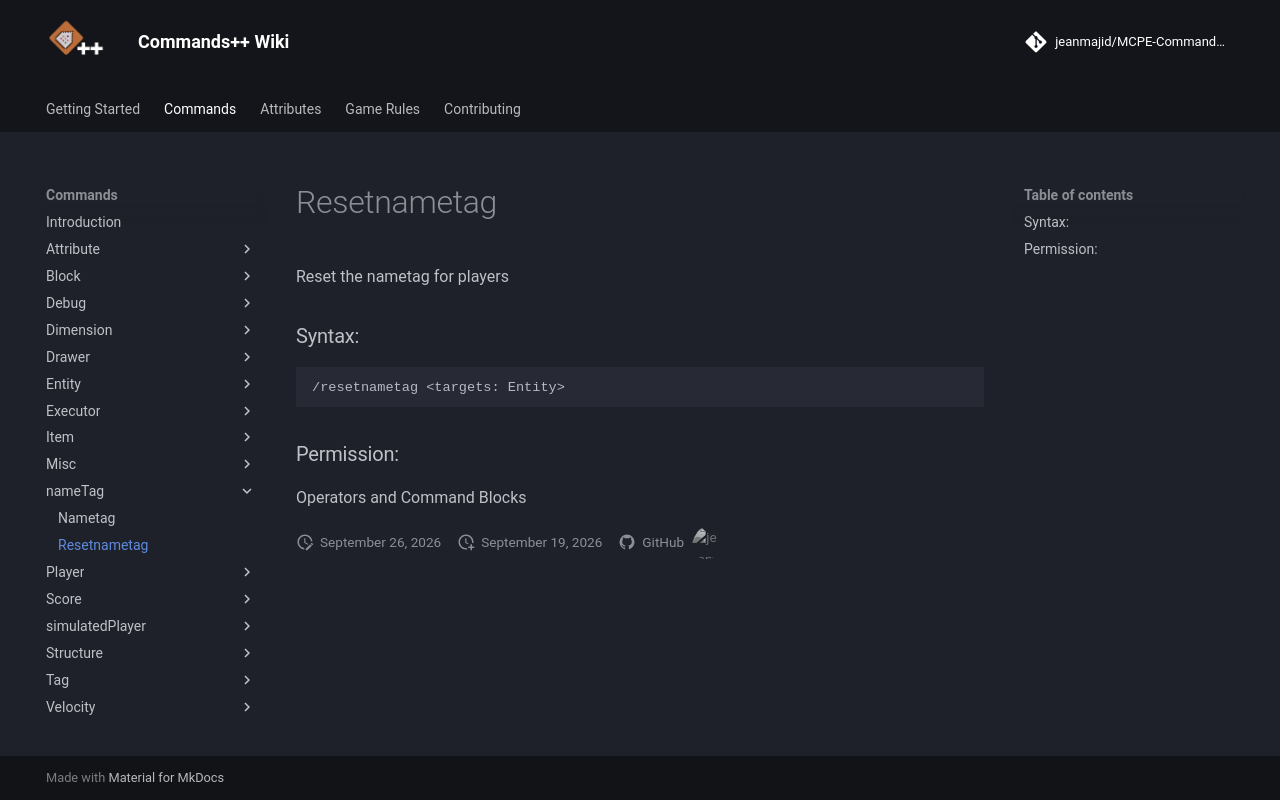

repository: jeanmajid/MCPE-Commands-plus-plus · page: commands/nameTag/resetnametag/index.html · generator: mkdocs

<!-- AUTO GENERATED DO NOT TOUCH ANYTHING UNDERNEATH -->

Reset the nametag for players

### Syntax:

```
/resetnametag <targets: Entity>
```

### Permission:

Operators and Command Blocks

<!-- AUTO GENERATED DO NOT TOUCH ANYTHING ABOVE -->
